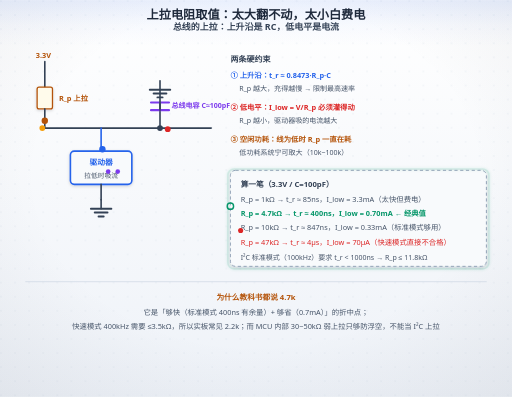
t = 0.00 s
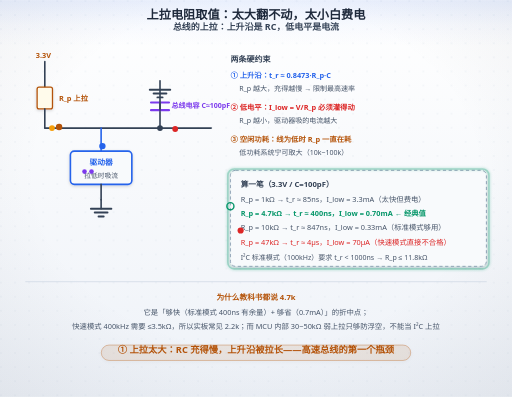
t = 1.73 s
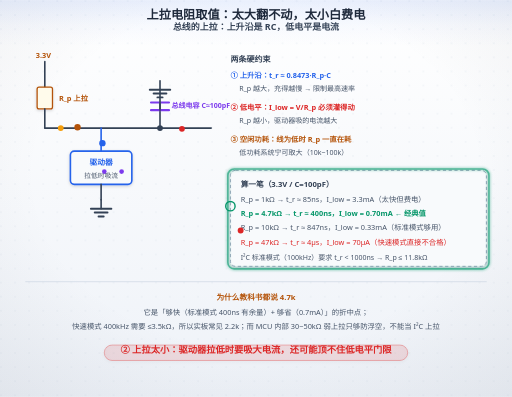
t = 3.30 s
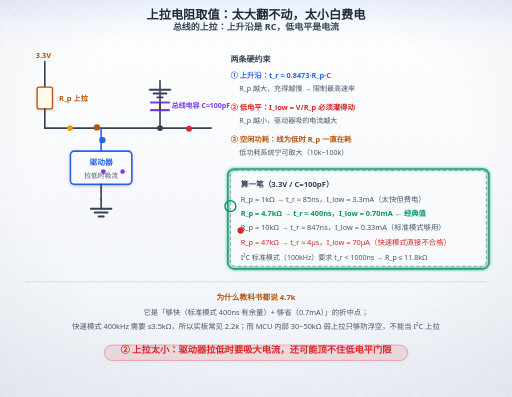
t = 4.95 s
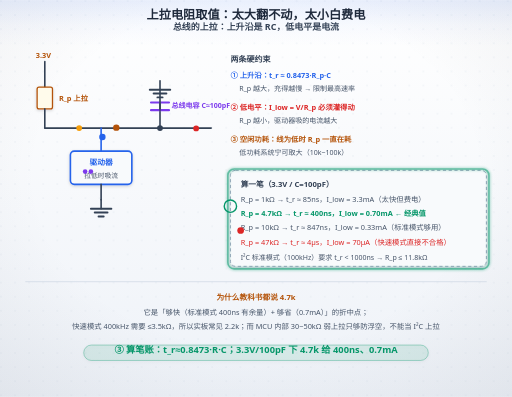
t = 6.60 s
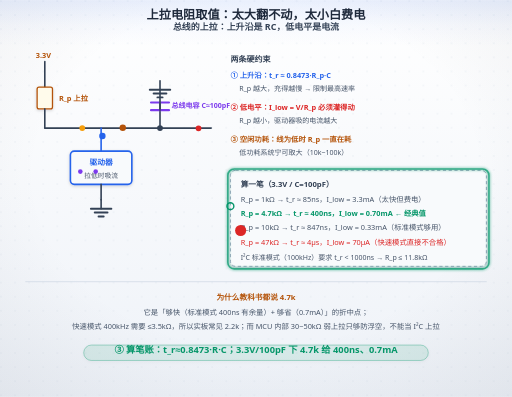
t = 7.15 s

The animated SVG that drew these frames (rendered in a browser with its animation timeline set to each time). Animation: 21 SMIL elements (animate=11,animateMotion=6,animateTransform=4); frames cover the first 7.15 s, repeats indefinitely.

<svg xmlns="http://www.w3.org/2000/svg" width="800" height="620" viewBox="0 0 800 620" role="img" aria-labelledby="ttl">
<title id="ttl">上拉电阻取值：太大翻不动，太小白费电</title>
<desc>上拉电阻取值：太大翻不动，太小白费电；节拍：① 上拉太大：RC 充得慢，上升沿被拉长——高速总线的第一个瓶颈；② 上拉太小：驱动器拉低时要吸大电流，还可能顶不住低电平门限；③ 算笔账：t_r≈0.8473·R·C；3.3V/100pF 下 4.7k 给 400ns、0.7mA；④ 结论：4.7k 是标准模式折中值，快速模式要 2.2k，内部弱上拉只防浮空</desc>
<defs>
<linearGradient id="bgL" x1="0" y1="0" x2="0" y2="1">
<stop offset="0" stop-color="#ffffff"/><stop offset="1" stop-color="#eef2f8"/>
</linearGradient>
<linearGradient id="bgD" x1="0" y1="0" x2="0" y2="1">
<stop offset="0" stop-color="#0a1020"/><stop offset="1" stop-color="#141d30"/>
</linearGradient>
<radialGradient id="vig" cx="0.5" cy="0.44" r="0.78">
<stop offset="0.55" stop-color="#0f172a" stop-opacity="0"/><stop offset="1" stop-color="#0f172a" stop-opacity="0.065"/>
</radialGradient>
<linearGradient id="hdr" x1="0" y1="0" x2="0" y2="1">
<stop offset="0" stop-color="#2563eb" stop-opacity="0.10"/>
<stop offset="0.55" stop-color="#2563eb" stop-opacity="0.030"/>
<stop offset="1" stop-color="#2563eb" stop-opacity="0"/>
</linearGradient>
<linearGradient id="hdrD" x1="0" y1="0" x2="0" y2="1">
<stop offset="0" stop-color="#60a5fa" stop-opacity="0.13"/>
<stop offset="0.55" stop-color="#60a5fa" stop-opacity="0.040"/>
<stop offset="1" stop-color="#60a5fa" stop-opacity="0"/>
</linearGradient>
<pattern id="dots" width="22" height="22" patternUnits="userSpaceOnUse">
<circle cx="1.5" cy="1.5" r="1.05" fill="#cbd5e1"/>
</pattern>
<filter id="soft" x="-40%" y="-40%" width="180%" height="180%">
<feDropShadow dx="0" dy="1.6" stdDeviation="2.4" flood-color="#0f172a" flood-opacity="0.17"/>
</filter>
<filter id="pglow" x="-70%" y="-70%" width="240%" height="240%">
<feGaussianBlur stdDeviation="2.1" result="b"/>
<feMerge><feMergeNode in="b"/><feMergeNode in="SourceGraphic"/></feMerge>
</filter>
</defs>
<rect class="page-bg" width="800" height="620" fill="url(#bgL)"/>
<rect width="800" height="620" fill="url(#dots)" opacity="0.40"/>
<rect class="page-vig" width="800" height="620" fill="url(#vig)"/>
<rect class="page-hdr" width="800" height="72" fill="url(#hdr)"/>
<style>
text{font-family:"Segoe UI","Microsoft YaHei",sans-serif;}
.page-bg{fill:url(#bgL)}
.page-vig{opacity:1}
.page-hdr{fill:url(#hdr)}
line,path,polyline,polygon{stroke-linecap:round;stroke-linejoin:round}
rect[fill="#f8fafc"],rect[fill="#eff6ff"],rect[fill="#ecfdf5"],rect[fill="#fffbeb"],rect[fill="#fef2f2"],rect[fill="#dbeafe"]{filter:url(#soft)}
/* 浅色下的「弱化色」文字偏淡（#94a3b8 在白底只有 2.6:1）→ 只压暗文字，不动同色的线/粒子 */
@media (prefers-color-scheme: light){
text[fill="#94a3b8"],tspan[fill="#94a3b8"]{fill:#64748b}
text[fill="#0ea5e9"],tspan[fill="#0ea5e9"]{fill:#0284c7}
text[fill="#f59e0b"],tspan[fill="#f59e0b"]{fill:#b45309}
}
@media (prefers-color-scheme: dark){
.page-bg{fill:url(#bgD)}
.page-vig{opacity:0.45}
.page-hdr{fill:url(#hdrD)}
[fill="#f8fafc"]{fill:#0f172a}
[fill="#f1f5f9"]{fill:#1e293b}[fill="#e0f2fe"]{fill:#082f49}[fill="#fff7ed"]{fill:#431407}
[fill="#d1fae5"]{fill:#022c22}[fill="#fee2e2"]{fill:#450a0a}
[fill="#1e293b"]{fill:#f1f5f9}[stroke="#1e293b"]{stroke:#f1f5f9}
[fill="#334155"]{fill:#e2e8f0}[stroke="#334155"]{stroke:#e2e8f0}
[fill="#475569"]{fill:#cbd5e1}[stroke="#475569"]{stroke:#cbd5e1}
[fill="#64748b"]{fill:#94a3b8}[stroke="#64748b"]{stroke:#94a3b8}
[fill="#dbeafe"]{fill:#1e3a8a}[fill="#eff6ff"]{fill:#172554}
[fill="#1d4ed8"]{fill:#60a5fa}[fill="#2563eb"]{fill:#60a5fa}[fill="#3b82f6"]{fill:#60a5fa}
[fill="#ecfdf5"]{fill:#022c22}[fill="#059669"]{fill:#34d399}[fill="#065f46"]{fill:#6ee7b7}[fill="#10b981"]{fill:#34d399}
[fill="#34d399"]{fill:#065f46}
[fill="#fffbeb"]{fill:#451a03}[fill="#b45309"]{fill:#fcd34d}[fill="#92400e"]{fill:#fcd34d}[fill="#f59e0b"]{fill:#fbbf24}
[fill="#fef2f2"]{fill:#450a0a}[fill="#dc2626"]{fill:#f87171}[fill="#991b1b"]{fill:#fca5a5}
[fill="#cbd5e1"]{fill:#334155}[stroke="#cbd5e1"]{stroke:#475569}
[fill="#ffffff"]{fill:#0f172a}[fill="#94a3b8"]{fill:#8497ad}[stroke="#94a3b8"]{stroke:#64748b}
[fill="#7c3aed"]{fill:#a78bfa}[stroke="#7c3aed"]{stroke:#a78bfa}
[fill="#b91c1c"]{fill:#f87171}[stroke="#b91c1c"]{stroke:#f87171}
[fill="#0369a1"]{fill:#7dd3fc}[stroke="#0369a1"]{stroke:#7dd3fc}
[fill="#0284c7"]{fill:#7dd3fc}[stroke="#0284c7"]{stroke:#7dd3fc}
text[fill="#fff"]{fill:#0f172a}
}
</style>
<text x="400" y="29" text-anchor="middle" font-size="19" font-weight="bold" fill="#1e293b">上拉电阻取值：太大翻不动，太小白费电</text>

<text x="400" y="46" text-anchor="middle" font-size="14" font-weight="bold" fill="#334155">总线的上拉：上升沿是 RC，低电平是电流</text>
<line x1="70" y1="96" x2="70" y2="136" stroke="#334155" stroke-width="2.5"/>
<text x="56" y="90" font-size="11.5" font-weight="bold" fill="#b45309">3.3V</text>
<rect x="58" y="136" width="24" height="34" rx="3" fill="#fffbeb" stroke="#b45309" stroke-width="2"/>
<text x="92" y="158" font-size="11.5" font-weight="bold" fill="#b45309">R_p 上拉</text>
<line x1="70" y1="170" x2="70" y2="200" stroke="#334155" stroke-width="2.5"/>
<line x1="70" y1="200" x2="330" y2="200" stroke="#334155" stroke-width="2.5"/>
<rect x="110" y="236" width="96" height="52" rx="6" fill="#f8fafc" stroke="#2563eb" stroke-width="2.5"/>
<text x="158" y="258" text-anchor="middle" font-size="12" font-weight="bold" fill="#2563eb">驱动器</text>
<text x="158" y="278" text-anchor="middle" font-size="10.5" fill="#475569">拉低时吸流</text>
<line x1="158" y1="236" x2="158" y2="200" stroke="#2563eb" stroke-width="2.5"/>
<line x1="158" y1="288" x2="158" y2="312" stroke="#334155" stroke-width="2.5"/>
<line x1="158" y1="312" x2="158" y2="326" stroke="#334155" stroke-width="2.5"/><line x1="142" y1="326" x2="174" y2="326" stroke="#334155" stroke-width="3"/><line x1="148" y1="332" x2="168" y2="332" stroke="#334155" stroke-width="3"/><line x1="154" y1="338" x2="162" y2="338" stroke="#334155" stroke-width="3"/>
<circle cx="250" cy="200" r="4.5" fill="#334155"/>
<line x1="250" y1="200" x2="250" y2="160" stroke="#334155" stroke-width="2.5"/>
<line x1="236" y1="160" x2="264" y2="160" stroke="#7c3aed" stroke-width="3.5"/>
<line x1="236" y1="172" x2="264" y2="172" stroke="#7c3aed" stroke-width="3.5"/>
<line x1="250" y1="172" x2="250" y2="140" stroke="#334155" stroke-width="2.5"/>
<line x1="250" y1="126" x2="250" y2="140" stroke="#334155" stroke-width="2.5"/><line x1="234" y1="140" x2="266" y2="140" stroke="#334155" stroke-width="3"/><line x1="240" y1="146" x2="260" y2="146" stroke="#334155" stroke-width="3"/><line x1="246" y1="152" x2="254" y2="152" stroke="#334155" stroke-width="3"/>
<text x="268" y="168" font-size="11" font-weight="bold" fill="#7c3aed">总线电容 C≈100pF</text>
<circle r="5" fill="#2563eb"><animateMotion dur="11s" begin="-0.3s" repeatCount="indefinite" path="M160,234 L160,202"/></circle>
<circle r="5" fill="#b45309"><animateMotion dur="11s" begin="-0.9s" repeatCount="indefinite" path="M70,172 L70,198 L246,200"/></circle>
<circle r="3.6" fill="#7c3aed"><animateMotion dur="2.6s" begin="-0.4s" repeatCount="indefinite" path="M196,268 L118,268"/></circle>
<circle r="3.6" fill="#7c3aed"><animateMotion dur="2.6s" begin="-1.7s" repeatCount="indefinite" path="M118,268 L196,268"/></circle>
<text x="360" y="96" font-size="12.5" font-weight="bold" fill="#334155">两条硬约束</text>
<text x="360" y="122" font-size="11.5" font-weight="bold" fill="#2563eb">① 上升沿：t_r ≈ 0.8473·R_p·C</text>
<text x="374" y="142" font-size="11" fill="#475569">R_p 越大，充得越慢 → 限制最高速率</text>
<text x="360" y="172" font-size="11.5" font-weight="bold" fill="#dc2626">② 低电平：I_low = V/R_p 必须灌得动</text>
<text x="374" y="192" font-size="11" fill="#475569">R_p 越小，驱动器吸的电流越大</text>
<text x="360" y="222" font-size="11.5" font-weight="bold" fill="#b45309">③ 空闲功耗：线为低时 R_p 一直在耗</text>
<text x="374" y="242" font-size="11" fill="#475569">低功耗系统宁可取大（10k~100k）</text>
<rect x="360" y="266" width="400" height="150" rx="8" fill="#f8fafc" stroke="#94a3b8" stroke-width="1.5" stroke-dasharray="5,4"/>
<text x="376" y="292" font-size="12" font-weight="bold" fill="#334155">算一笔（3.3V / C=100pF）</text>
<text x="376" y="316" font-size="11.5" fill="#475569">R_p = 1kΩ → t_r ≈ 85ns，I_low = 3.3mA（太快但费电）</text>
<text x="376" y="338" font-size="11.5" font-weight="bold" fill="#059669">R_p = 4.7kΩ → t_r ≈ 400ns，I_low = 0.70mA ← 经典值</text>
<text x="376" y="360" font-size="11.5" fill="#475569">R_p = 10kΩ → t_r ≈ 847ns，I_low = 0.33mA（标准模式够用）</text>
<text x="376" y="382" font-size="11.5" fill="#dc2626">R_p = 47kΩ → t_r ≈ 4µs，I_low = 70µA（快速模式直接不合格）</text>
<text x="376" y="406" font-size="11" fill="#475569">I²C 标准模式（100kHz）要求 t_r &lt; 1000ns → R_p ≤ 11.8kΩ</text>
<line x1="40" y1="440" x2="760" y2="440" stroke="#cbd5e1" stroke-width="1"/>
<text x="400" y="468" text-anchor="middle" font-size="12" font-weight="bold" fill="#b45309">为什么教科书都说 4.7k</text>
<text x="400" y="492" text-anchor="middle" font-size="11.5" fill="#475569">它是「够快（标准模式 400ns 有余量）+ 够省（0.7mA）」的折中点；</text>
<text x="400" y="514" text-anchor="middle" font-size="11.5" fill="#475569">快速模式 400kHz 需要 ≤3.5kΩ，所以实板常见 2.2k；而 MCU 内部 30~50kΩ 弱上拉只够防浮空，不能当 I²C 上拉</text>
<circle r="4.5" fill="#f59e0b"><animateMotion dur="11s" begin="-0.7s" repeatCount="indefinite" path="M60,200 L156,200"/></circle>
<circle r="4.5" fill="#dc2626"><animateMotion dur="11s" begin="-1.5s" repeatCount="indefinite" path="M252,202 L326,200"/></circle>
<circle cx="360" cy="322" r="5" fill="none" stroke="#059669" stroke-width="2.2">
<animate attributeName="r" values="5;12;5" dur="1.8s" repeatCount="indefinite"/></circle>
<circle cx="376" cy="360" r="4" fill="#dc2626"><animate attributeName="r" values="4;9;4" dur="1.6s" repeatCount="indefinite"/></circle>
<rect x="356" y="264" width="408" height="156" rx="10" fill="none" stroke="#059669" stroke-width="2.5" opacity="0" filter="url(#pglow)"><animate attributeName="opacity" values="0.15;0.9;0.15" dur="2.0s" repeatCount="indefinite"/></rect>
<g><animateTransform attributeName="transform" type="translate" values="0 6.0;0 0.0;0 0.0;0 6.0;0 6.0" keyTimes="0;0.03;0.2;0.25;1" dur="11s" repeatCount="indefinite"/><rect x="158.3" y="539.0" width="483.4" height="24.1" rx="12.0" fill="#b45309" fill-opacity="0.09" stroke="#b45309" stroke-opacity="0.38" stroke-width="1.3" filter="url(#soft)" opacity="0"><animate attributeName="opacity" values="0;1;1;0;0" keyTimes="0;0.03;0.2;0.25;1" dur="11s" repeatCount="indefinite"/></rect><text x="400" y="552" text-anchor="middle" font-size="14.5" font-weight="bold" fill="#b45309" opacity="0">① 上拉太大：RC 充得慢，上升沿被拉长——高速总线的第一个瓶颈<animate attributeName="opacity" values="0;1;1;0;0" keyTimes="0;0.03;0.2;0.25;1" dur="11s" repeatCount="indefinite"/></text></g><g><animateTransform attributeName="transform" type="translate" values="0 6.0;0 6.0;0 0.0;0 0.0;0 6.0;0 6.0" keyTimes="0;0.25;0.3;0.5;0.55;1" dur="11s" repeatCount="indefinite"/><rect x="163.0" y="539.0" width="474.0" height="24.1" rx="12.0" fill="#dc2626" fill-opacity="0.09" stroke="#dc2626" stroke-opacity="0.38" stroke-width="1.3" filter="url(#soft)" opacity="0"><animate attributeName="opacity" values="0;0;1;1;0;0" keyTimes="0;0.25;0.3;0.5;0.55;1" dur="11s" repeatCount="indefinite"/></rect><text x="400" y="552" text-anchor="middle" font-size="14.5" font-weight="bold" fill="#dc2626" opacity="0">② 上拉太小：驱动器拉低时要吸大电流，还可能顶不住低电平门限<animate attributeName="opacity" values="0;0;1;1;0;0" keyTimes="0;0.25;0.3;0.5;0.55;1" dur="11s" repeatCount="indefinite"/></text></g><g><animateTransform attributeName="transform" type="translate" values="0 6.0;0 6.0;0 0.0;0 0.0;0 6.0;0 6.0" keyTimes="0;0.55;0.6;0.8;0.85;1" dur="11s" repeatCount="indefinite"/><rect x="130.8" y="539.0" width="538.4" height="24.1" rx="12.0" fill="#059669" fill-opacity="0.09" stroke="#059669" stroke-opacity="0.38" stroke-width="1.3" filter="url(#soft)" opacity="0"><animate attributeName="opacity" values="0;0;1;1;0;0" keyTimes="0;0.55;0.6;0.8;0.85;1" dur="11s" repeatCount="indefinite"/></rect><text x="400" y="552" text-anchor="middle" font-size="14.5" font-weight="bold" fill="#059669" opacity="0">③ 算笔账：t_r≈0.8473·R·C；3.3V/100pF 下 4.7k 给 400ns、0.7mA<animate attributeName="opacity" values="0;0;1;1;0;0" keyTimes="0;0.55;0.6;0.8;0.85;1" dur="11s" repeatCount="indefinite"/></text></g><g><animateTransform attributeName="transform" type="translate" values="0 6.0;0 6.0;0 0.0;0 0.0" keyTimes="0;0.85;0.9;1" dur="11s" repeatCount="indefinite"/><rect x="132.7" y="539.0" width="534.6" height="24.1" rx="12.0" fill="#2563eb" fill-opacity="0.09" stroke="#2563eb" stroke-opacity="0.38" stroke-width="1.3" filter="url(#soft)" opacity="0"><animate attributeName="opacity" values="0;0;1;1" keyTimes="0;0.85;0.9;1" dur="11s" repeatCount="indefinite"/></rect><text x="400" y="552" text-anchor="middle" font-size="14.5" font-weight="bold" fill="#2563eb" opacity="0">④ 结论：4.7k 是标准模式折中值，快速模式要 2.2k，内部弱上拉只防浮空<animate attributeName="opacity" values="0;0;1;1" keyTimes="0;0.85;0.9;1" dur="11s" repeatCount="indefinite"/></text></g></svg>
